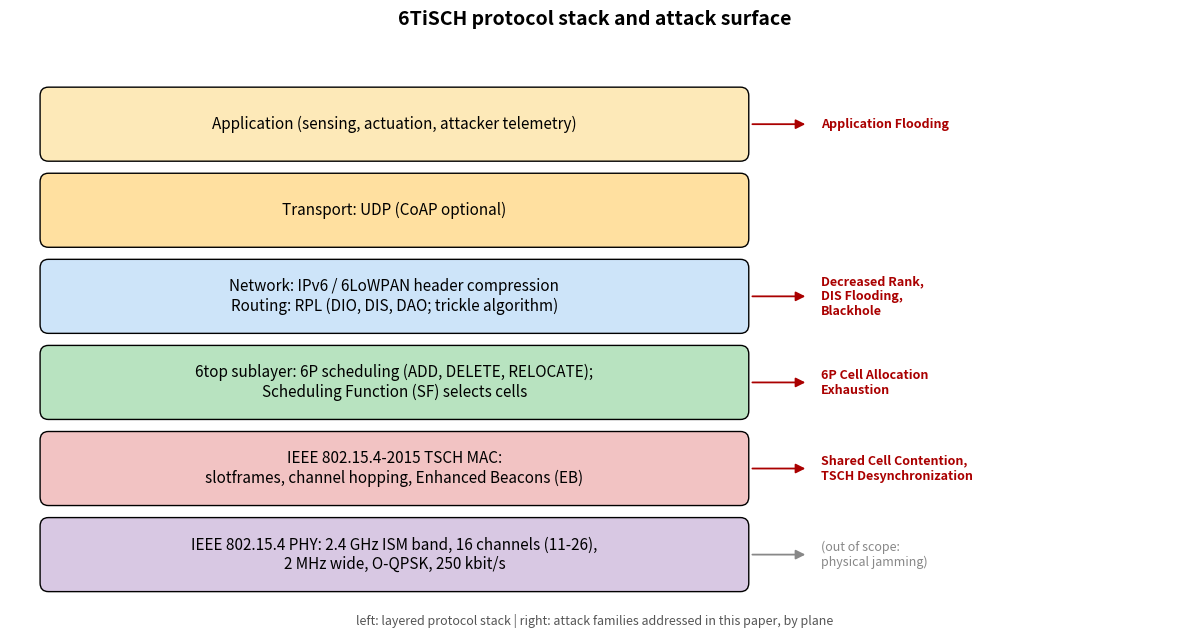
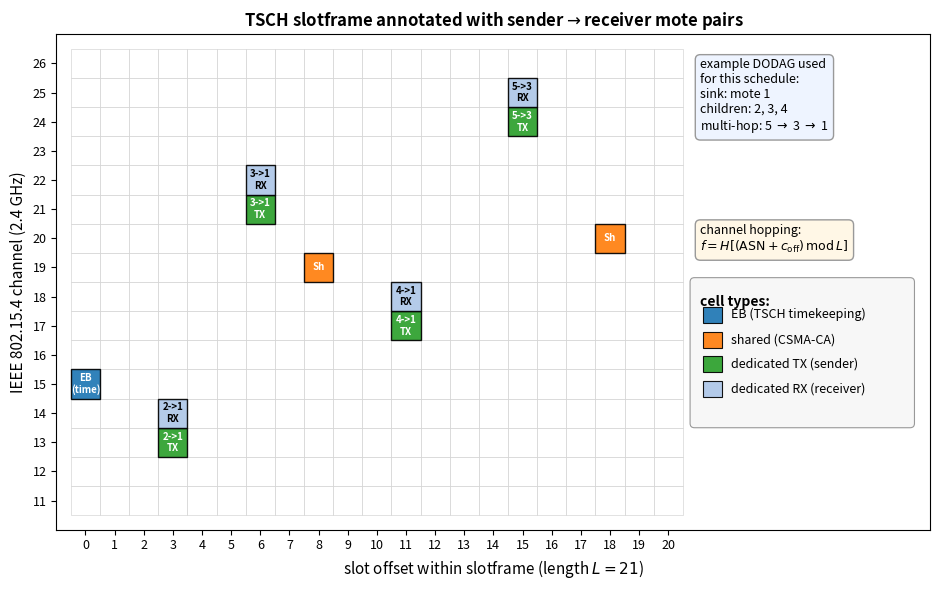
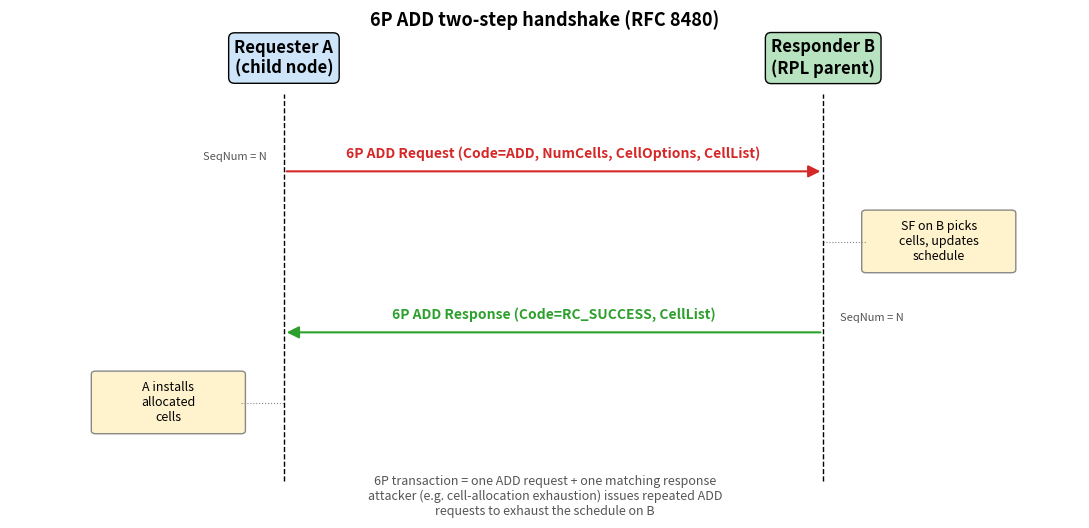

Write the Python code that produced these figures, in order.
#!/usr/bin/env python3
"""Generate background figures for the IEEE paper.

Outputs (vector PDF + raster PNG):
    stack_6tisch.{pdf,png}    layered 6TiSCH protocol stack
    tsch_slotframe.{pdf,png}  TSCH slotframe with channel hopping example
    sixp_handshake.{pdf,png}  6P ADD 2-step handshake message-sequence chart
"""
from pathlib import Path

import matplotlib
matplotlib.use('Agg')
import matplotlib.pyplot as plt
from matplotlib.patches import FancyBboxPatch, FancyArrowPatch, Rectangle
import numpy as np


OUT = Path('paper/figures')
OUT.mkdir(parents=True, exist_ok=True)


# ---------------------------------------------------------------------
# 1. 6TiSCH protocol stack
# ---------------------------------------------------------------------

def fig_stack():
    layers = [
        ('Application (sensing, actuation, attacker telemetry)',
         '#fde9b8', 'Application Flooding'),
        ('Transport: UDP (CoAP optional)',
         '#ffe0a0', ''),
        ('Network: IPv6 / 6LoWPAN header compression\n'
         'Routing: RPL (DIO, DIS, DAO; trickle algorithm)',
         '#cde4f9', 'Decreased Rank,\nDIS Flooding,\nBlackhole'),
        ('6top sublayer: 6P scheduling (ADD, DELETE, RELOCATE);\n'
         'Scheduling Function (SF) selects cells',
         '#b8e3c0', '6P Cell Allocation\nExhaustion'),
        ('IEEE 802.15.4-2015 TSCH MAC:\n'
         'slotframes, channel hopping, Enhanced Beacons (EB)',
         '#f2c3c3', 'Shared Cell Contention,\nTSCH Desynchronization'),
        ('IEEE 802.15.4 PHY: 2.4 GHz ISM band, 16 channels (11-26),\n'
         '2 MHz wide, O-QPSK, 250 kbit/s',
         '#d8c8e3', '(out of scope:\nphysical jamming)'),
    ]

    fig, ax = plt.subplots(figsize=(12, 6.5))
    ax.set_xlim(0, 14)
    ax.set_ylim(-0.3, len(layers) + 0.5)
    ax.axis('off')

    y = len(layers)
    for label, color, atk in layers:
        # Stack box on the left
        box = FancyBboxPatch((0.4, y - 0.85), 8.4, 0.78,
                              boxstyle='round,pad=0.04,rounding_size=0.10',
                              facecolor=color, edgecolor='black', linewidth=1.0)
        ax.add_patch(box)
        ax.text(4.6, y - 0.46, label, ha='center', va='center',
                fontsize=11)
        # Attack annotation on the right
        if atk:
            color_a = '#a00' if 'out of scope' not in atk else '#888'
            arr = FancyArrowPatch((8.85, y - 0.46), (9.55, y - 0.46),
                                   arrowstyle='-|>', mutation_scale=14,
                                   color=color_a, linewidth=1.3)
            ax.add_patch(arr)
            ax.text(9.7, y - 0.46, atk, ha='left', va='center',
                    fontsize=9, color=color_a,
                    style='italic' if 'out of scope' in atk else 'normal',
                    fontweight='bold' if 'out of scope' not in atk else 'normal')
        y -= 1

    ax.text(7.0, -0.15,
            'left: layered protocol stack | right: attack families addressed in this paper, by plane',
            ha='center', va='top', fontsize=9, style='italic', color='#555')

    ax.set_title('6TiSCH protocol stack and attack surface',
                 fontsize=14, fontweight='bold', pad=12)

    plt.tight_layout()
    out_png = OUT / 'stack_6tisch.png'
    fig.savefig(out_png, dpi=140, bbox_inches='tight')
    fig.savefig(out_png.with_suffix('.pdf'), bbox_inches='tight')
    plt.close(fig)
    print(f'Wrote {out_png.with_suffix(".pdf")} + .png')


# ---------------------------------------------------------------------
# 2. TSCH slotframe with channel hopping
# ---------------------------------------------------------------------

def fig_slotframe():
    """TSCH slotframe (channels x slots) annotated with concrete mote pairs.

    Example 5-mote DODAG used to fill the slotframe:

            mote 2 ---\\
            mote 3 ----+--> mote 1 (sink, also EB advertiser)
            mote 4 ---/
            mote 5 ---> mote 3 (multi-hop)

    Each dedicated cell (s, c_off) is labelled with the sender->receiver
    pair from the sender's view (TX side); the receiver's RX side of
    the same allocation is shown one row below as a paired cell.
    """
    n_slots = 21
    n_channels = 16

    fig, ax = plt.subplots(figsize=(15, 6.0))
    ax.set_xlim(-0.5, n_slots + 8.5)
    ax.set_ylim(-0.5, n_channels + 0.5)
    ax.set_aspect('equal')

    for s in range(n_slots):
        for c in range(n_channels):
            rect = Rectangle((s, c), 1, 1, facecolor='white',
                             edgecolor='#ccc', linewidth=0.4)
            ax.add_patch(rect)

    # Allocated cells in this example schedule (matches the 4emac firmware
    # configuration used in this study: SLOT_CONF_FRAME_SIZE=21 and three
    # hard slots at offsets 0 (timekeeping/EB), 8 (shared), 18 (shared);
    # see Table~\ref{tab:firmware_config}). The remaining cells are
    # dedicated TX/RX pairs for the sink's children and one multi-hop link.
    cells = [
        (0,  4,  'EB',     'EB\n(time)'),
        (8,  8,  'shared', 'Sh'),
        (18, 9,  'shared', 'Sh'),
        (3,  2,  'tx',     '2->1\nTX'),
        (3,  3,  'rx',     '2->1\nRX'),
        (6,  10, 'tx',     '3->1\nTX'),
        (6,  11, 'rx',     '3->1\nRX'),
        (11, 6,  'tx',     '4->1\nTX'),
        (11, 7,  'rx',     '4->1\nRX'),
        (15, 13, 'tx',     '5->3\nTX'),
        (15, 14, 'rx',     '5->3\nRX'),
    ]

    cell_colors = {
        'EB':     '#1f77b4',
        'shared': '#ff7f0e',
        'tx':     '#2ca02c',
        'rx':     '#aec7e8',
    }
    for s, c, kind, label in cells:
        rect = Rectangle((s, c), 1, 1, facecolor=cell_colors[kind],
                         edgecolor='black', linewidth=1.0, alpha=0.92)
        ax.add_patch(rect)
        ax.text(s + 0.5, c + 0.5, label, ha='center', va='center',
                fontsize=7, fontweight='bold',
                color='white' if kind != 'rx' else 'black')

    ax.set_xticks(np.arange(n_slots) + 0.5)
    ax.set_xticklabels(range(n_slots), fontsize=9)
    ax.set_yticks(np.arange(n_channels) + 0.5)
    ax.set_yticklabels([f'{11 + c}' for c in range(n_channels)], fontsize=9)
    ax.set_xlabel('slot offset within slotframe (length $L=21$)', fontsize=11)
    ax.set_ylabel('IEEE 802.15.4 channel (2.4 GHz)', fontsize=11)
    ax.set_title('TSCH slotframe annotated with sender$\\rightarrow$receiver mote pairs',
                 fontsize=12, fontweight='bold')

    # Right-side margin: explanatory boxes (legend + formula + topology).
    box_x = n_slots + 0.6

    # Topology hint
    ax.text(box_x, n_channels - 0.3,
            'example DODAG used\nfor this schedule:\n'
            'sink: mote 1\n'
            'children: 2, 3, 4\n'
            'multi-hop: 5 $\\rightarrow$ 3 $\\rightarrow$ 1',
            fontsize=9, va='top', ha='left',
            bbox=dict(boxstyle='round,pad=0.4', facecolor='#eef4ff',
                      edgecolor='#999'))

    # Channel hop formula
    ax.text(box_x, n_channels - 6.0,
            'channel hopping:\n'
            r'$f = H[(\mathrm{ASN} + c_\mathrm{off}) \, \mathrm{mod} \, L]$',
            fontsize=9, va='top', ha='left',
            bbox=dict(boxstyle='round,pad=0.4', facecolor='#fff7e6',
                      edgecolor='#999'))

    # Cell-type legend, wrapped in a rounded bounding box to match the
    # two annotation boxes above.
    legend_items = [
        ('EB',     'EB (TSCH timekeeping)'),
        ('shared', 'shared (CSMA-CA)'),
        ('tx',     'dedicated TX (sender)'),
        ('rx',     'dedicated RX (receiver)'),
    ]
    legend_x = box_x
    legend_w = 7.4
    legend_top = n_channels - 8.0
    line_h = 0.85
    swatch_h = 0.55
    # Geometry: title + gap + 4 items, all with comfortable spacing.
    title_h = 0.5
    items_h = len(legend_items) * line_h
    legend_h = 0.3 + title_h + 0.35 + items_h + 0.3
    legend_bg = FancyBboxPatch(
        (legend_x - 0.20, legend_top - legend_h),
        legend_w, legend_h,
        boxstyle='round,pad=0.15', facecolor='#f7f7f7',
        edgecolor='#999', linewidth=0.8, zorder=1,
    )
    ax.add_patch(legend_bg)
    ax.text(legend_x, legend_top - 0.45, 'cell types:',
            fontsize=10, va='top', fontweight='bold', zorder=2)
    swatch_x = legend_x + 0.1
    label_x  = swatch_x + 0.95
    first_y = legend_top - title_h - 0.35 - swatch_h
    for i, (kind, name) in enumerate(legend_items):
        sy = first_y - i * line_h
        rect = Rectangle((swatch_x, sy), 0.65, swatch_h,
                         facecolor=cell_colors[kind], edgecolor='black',
                         linewidth=0.8, alpha=0.92, zorder=2)
        ax.add_patch(rect)
        ax.text(label_x, sy + swatch_h / 2.0, name,
                fontsize=9, va='center', ha='left', zorder=2)

    plt.tight_layout()
    out_png = OUT / 'tsch_slotframe.png'
    fig.savefig(out_png, dpi=140, bbox_inches='tight')
    fig.savefig(out_png.with_suffix('.pdf'), bbox_inches='tight')
    plt.close(fig)
    print(f'Wrote {out_png.with_suffix(".pdf")} + .png')


# ---------------------------------------------------------------------
# 3. 6P ADD handshake
# ---------------------------------------------------------------------

def fig_6p_handshake():
    """6P ADD two-step transaction between requester (A) and responder (B)."""
    fig, ax = plt.subplots(figsize=(11, 5.4))
    # Widen the canvas so the side-placed processing boxes are fully inside.
    ax.set_xlim(-1.0, 11.5)
    ax.set_ylim(0, 8)
    ax.axis('off')

    # Lifelines (kept at the same positions; the wider canvas just adds margin)
    a_x, b_x = 2.2, 8.5
    ax.text(a_x, 7.6, 'Requester A\n(child node)', ha='center', va='center',
            fontsize=12, fontweight='bold',
            bbox=dict(boxstyle='round,pad=0.35', facecolor='#cde4f9',
                      edgecolor='black'))
    ax.text(b_x, 7.6, 'Responder B\n(RPL parent)', ha='center', va='center',
            fontsize=12, fontweight='bold',
            bbox=dict(boxstyle='round,pad=0.35', facecolor='#b8e3c0',
                      edgecolor='black'))
    # Vertical timelines
    ax.plot([a_x, a_x], [0.5, 7.0], color='black', linewidth=1.0, linestyle='--')
    ax.plot([b_x, b_x], [0.5, 7.0], color='black', linewidth=1.0, linestyle='--')

    def arrow(y, from_x, to_x, text, color='black'):
        arr = FancyArrowPatch((from_x, y), (to_x, y),
                              arrowstyle='-|>', mutation_scale=18,
                              color=color, linewidth=1.5)
        ax.add_patch(arr)
        ax.text((from_x + to_x) / 2, y + 0.18, text, ha='center', va='bottom',
                fontsize=10, color=color, fontweight='bold')

    # Step 1: ADD request
    arrow(5.7, a_x, b_x,
          '6P ADD Request (Code=ADD, NumCells, CellOptions, CellList)',
          color='#d62728')

    ax.text(a_x - 0.2, 5.95, 'SeqNum = N', ha='right', va='center',
            fontsize=8, style='italic', color='#555')

    # B processing — sits to the right of B's timeline so it does not
    # cover the dashed line. Box stays fully inside the canvas
    # (right edge 10.7 < xlim 11.5).
    proc_x = b_x + 0.5
    proc_w, proc_h = 1.7, 0.95
    proc = FancyBboxPatch((proc_x, 4.05), proc_w, proc_h,
                          boxstyle='round,pad=0.05',
                          facecolor='#fff3cd', edgecolor='#888')
    ax.add_patch(proc)
    ax.text(proc_x + proc_w / 2, 4.52, 'SF on B picks\ncells, updates\nschedule',
            ha='center', va='center', fontsize=9)
    # Connector from B's timeline to the processing box
    ax.plot([b_x, proc_x], [4.52, 4.52], color='#888', linestyle=':',
            linewidth=0.8, zorder=1)

    # Step 2: ADD response
    arrow(3.0, b_x, a_x,
          '6P ADD Response (Code=RC_SUCCESS, CellList)',
          color='#2ca02c')
    ax.text(b_x + 0.2, 3.25, 'SeqNum = N', ha='left', va='center',
            fontsize=8, style='italic', color='#555')

    # A processing — sits to the left of A's timeline. With xlim=-1.0,
    # left edge 0.0 is fully inside the canvas.
    proc2_w, proc2_h = 1.7, 0.95
    proc2_x = a_x - 0.5 - proc2_w
    proc2 = FancyBboxPatch((proc2_x, 1.35), proc2_w, proc2_h,
                           boxstyle='round,pad=0.05',
                           facecolor='#fff3cd', edgecolor='#888')
    ax.add_patch(proc2)
    ax.text(proc2_x + proc2_w / 2, 1.82, 'A installs\nallocated\ncells',
            ha='center', va='center', fontsize=9)
    ax.plot([proc2_x + proc2_w, a_x], [1.82, 1.82], color='#888',
            linestyle=':', linewidth=0.8, zorder=1)

    ax.text(5.25, 0.25, '6P transaction = one ADD request + one matching response\n'
                       'attacker (e.g. cell-allocation exhaustion) issues repeated ADD\n'
                       'requests to exhaust the schedule on B',
            ha='center', va='center', fontsize=9, style='italic',
            color='#555')

    ax.set_title('6P ADD two-step handshake (RFC 8480)',
                 fontsize=13, fontweight='bold')

    plt.tight_layout()
    out_png = OUT / 'sixp_handshake.png'
    fig.savefig(out_png, dpi=140, bbox_inches='tight')
    fig.savefig(out_png.with_suffix('.pdf'), bbox_inches='tight')
    plt.close(fig)
    print(f'Wrote {out_png.with_suffix(".pdf")} + .png')


def main():
    fig_stack()
    fig_slotframe()
    fig_6p_handshake()


if __name__ == '__main__':
    main()
